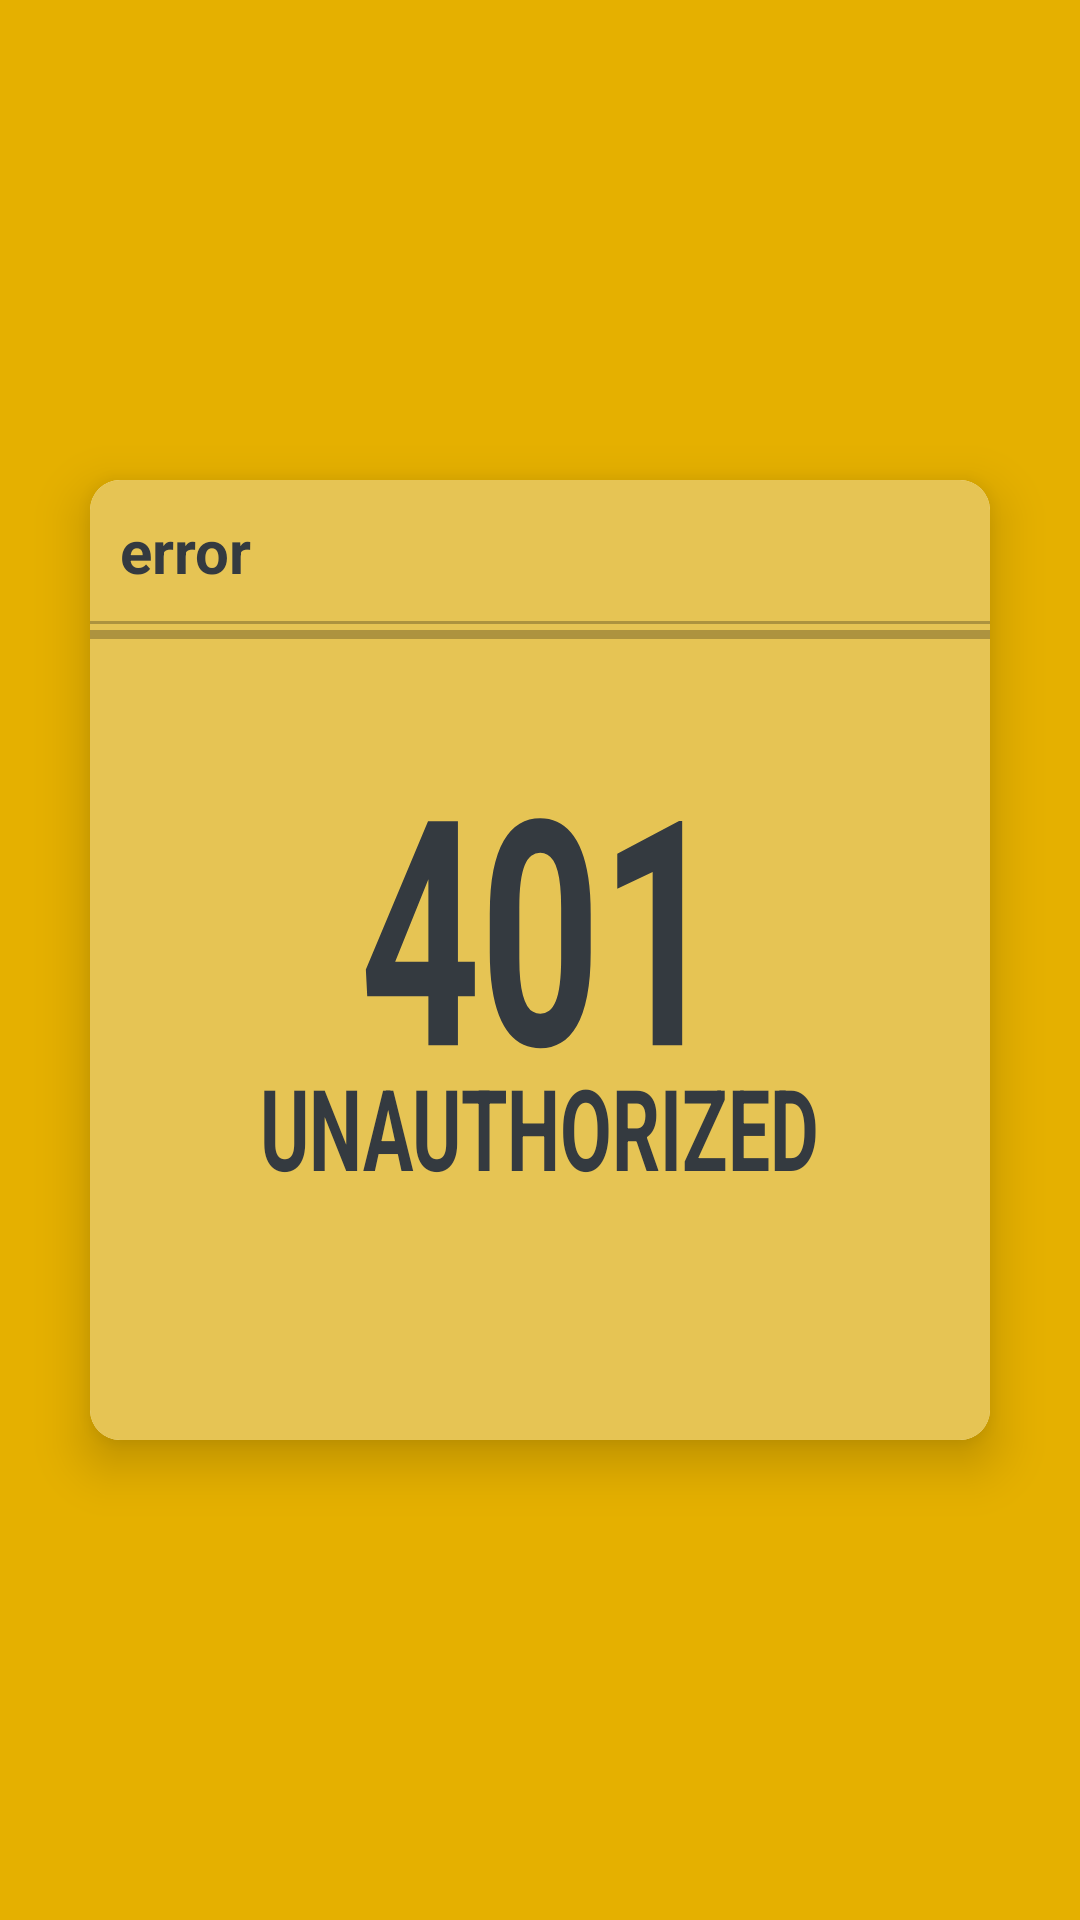

Produce the Android XML layout that renders to this screen, including the resource entries it uses.
<!-- AndroidManifest.xml: application theme Theme.StaffLink -->
<!-- res/layout/activity_unauthorized.xml -->
<?xml version="1.0" encoding="utf-8"?>
<LinearLayout xmlns:android="http://schemas.android.com/apk/res/android"
    xmlns:app="http://schemas.android.com/apk/res-auto"
    xmlns:tools="http://schemas.android.com/tools"
    android:orientation="vertical"
    android:layout_width="match_parent"
    android:layout_height="match_parent"
    tools:context=".UnauthorizedActivity"
    android:background="@color/warning"
    android:gravity="center">

    <androidx.cardview.widget.CardView
        android:layout_width="300dp"
        android:layout_height="320dp"
        android:layout_gravity="center"
        app:cardElevation="10dp"
        app:cardCornerRadius="@dimen/rectangle_corner_size">

        <LinearLayout
            android:orientation="vertical"
            android:layout_width="match_parent"
            android:layout_height="match_parent"
            android:background="@color/warning_light">

            <LinearLayout
                android:orientation="vertical"
                android:layout_width="match_parent"
                android:layout_height="wrap_content"
                android:padding="10dp">

                <TextView
                    android:layout_width="wrap_content"
                    android:layout_height="wrap_content"
                    android:text="error"
                    android:textSize="20sp"
                    android:textStyle="bold"/>
            </LinearLayout>

            <View
                android:layout_width="match_parent"
                android:layout_height="1dp"
                android:background="@color/shadow_light"
                android:layout_marginBottom="2dp"/>

            <View
                android:layout_width="match_parent"
                android:layout_height="3dp"
                android:background="@color/shadow_light"/>

            <RelativeLayout
                android:layout_width="match_parent"
                android:layout_height="match_parent">

                <LinearLayout
                    android:orientation="vertical"
                    android:layout_width="wrap_content"
                    android:layout_height="wrap_content"
                    android:layout_centerInParent="true"
                    android:gravity="center_horizontal"
                    android:paddingBottom="40dp">

                    <TextView
                        android:layout_width="wrap_content"
                        android:layout_height="wrap_content"
                        android:text="401"
                        android:textSize="70sp"
                        android:scaleY="1.5"
                        android:textStyle="bold"
                        android:layout_marginBottom="5dp"/>

                    <TextView
                        android:layout_width="wrap_content"
                        android:layout_height="wrap_content"
                        android:text="UNAUTHORIZED"
                        android:textSize="25sp"
                        android:scaleY="1.5"
                        android:textStyle="bold"/>
                </LinearLayout>
            </RelativeLayout>
        </LinearLayout>
    </androidx.cardview.widget.CardView>
</LinearLayout>
<!-- resources referenced by this layout -->
<resources>
  <color name="shadow_light">#40000000</color>
  <color name="warning">#FFE5B000</color>
  <color name="warning_light">#E6C454</color>
  <dimen name="rectangle_corner_size">10dp</dimen>
  <style name="Theme.StaffLink" parent="Theme.AppCompat.Light.NoActionBar">
          
          <item name="colorPrimary">@color/purple_500</item>
          <item name="colorPrimaryVariant">@color/purple_700</item>
          <item name="colorOnPrimary">@color/white</item>
          
          <item name="colorSecondary">@color/teal_200</item>
          <item name="colorSecondaryVariant">@color/teal_700</item>
          <item name="colorOnSecondary">@color/black</item>
          
          <item name="android:statusBarColor">@color/secondary</item>
          
          <item name="android:textColor">@color/dark</item>
          <item name="colorSwitchThumbNormal">@color/primary</item>
      </style>
  <color name="purple_500">#FF6200EE</color>
  <color name="purple_700">#FF3700B3</color>
  <color name="white">#FFFFFFFF</color>
  <color name="teal_200">#FF03DAC5</color>
  <color name="teal_700">#FF018786</color>
  <color name="black">#FF000000</color>
  <color name="secondary">#FFBABABA</color>
  <color name="dark">#FF343A40</color>
  <color name="primary">#FF506993</color>
</resources>
